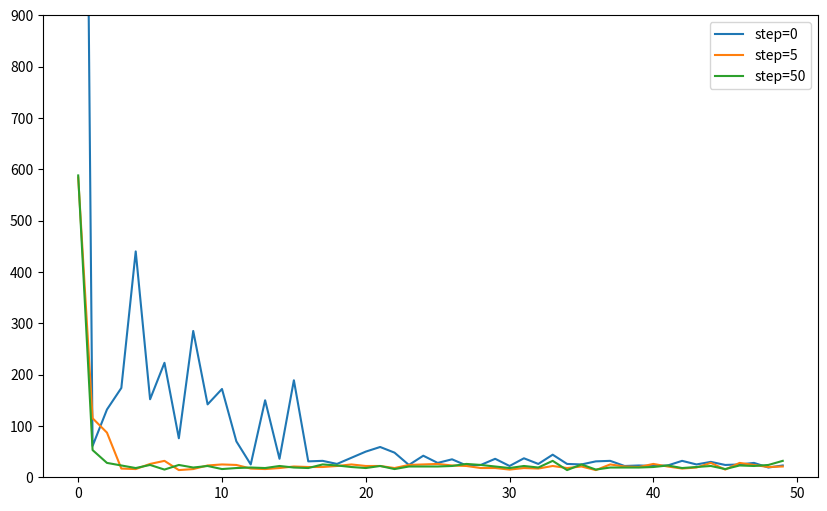

The script that saved this image:
import numpy as np
import matplotlib.pyplot as plt

ROWS = 6
COLS = 9
S = (2, 0)
G = (0, 8)
BLOCKS = [(1, 2), (2, 2), (3, 2), (0, 7), (1, 7), (2, 7), (4, 5)]
ACTIONS = ["left", "up", "right", "down"]



class Maze:

  def __init__(self):
    self.rows = ROWS
    self.cols = COLS
    self.start = S
    self.goal = G
    self.blocks = BLOCKS
    self.state = S
    self.end = False

    # init maze
    self.maze = np.zeros((self.rows, self.cols))
    for b in self.blocks:
      self.maze[b] = -1

  def nxtPosition(self, action):
    r, c = self.state
    if action == "left":
      c -= 1
    elif action == "right":
      c += 1
    elif action == "up":
      r -= 1
    else:
      r += 1

    if (r >= 0 and r <= self.rows-1) and (c >= 0 and c <= self.cols-1):
      if (r, c) not in self.blocks:
        self.state = (r, c)
    return self.state

  def giveReward(self):
    if self.state == self.goal:
      self.end = True
      return 1
    else:
      return 0

  def showMaze(self):
    self.maze[self.state] = 1
    for i in range(0, self.rows):
      print('-------------------------------------')
      out = '| '
      for j in range(0, self.cols):
        if self.maze[i, j] == 1:
          token = '*'
        if self.maze[i, j] == -1:
          token = 'z'
        if self.maze[i, j] == 0:
          token = '0'
        out += token + ' | '
      print(out)
    print('-------------------------------------')


class DynaAgent:

  def __init__(self, exp_rate=0.3, lr=0.1, n_steps=5, episodes=1):
    self.maze = Maze()
    self.state = S
    self.actions = ACTIONS
    self.state_actions = []  # state & action track
    self.exp_rate = exp_rate
    self.lr = lr

    self.steps = n_steps
    self.episodes = episodes  # number of episodes going to play
    self.steps_per_episode = []

    self.Q_values = {}
    # model function
    self.model = {}
    for row in range(ROWS):
      for col in range(COLS):
        self.Q_values[(row, col)] = {}
        for a in self.actions:
          self.Q_values[(row, col)][a] = 0

  def chooseAction(self):
    # epsilon-greedy
    mx_nxt_reward = -999
    action = ""

    if np.random.uniform(0, 1) <= self.exp_rate:
      action = np.random.choice(self.actions)
    else:
      # greedy action
      current_position = self.state
      # if all actions have same value, then select randomly
      if len(set(self.Q_values[current_position].values())) == 1:
        action = np.random.choice(self.actions)
      else:
        for a in self.actions:
          nxt_reward = self.Q_values[current_position][a]
          if nxt_reward >= mx_nxt_reward:
            action = a
            mx_nxt_reward = nxt_reward
    return action

  def reset(self):
    self.maze = Maze()
    self.state = S
    self.state_actions = []

  def play(self):
    self.steps_per_episode = []

    for ep in range(self.episodes):
      while not self.maze.end:

        action = self.chooseAction()
        self.state_actions.append((self.state, action))

        nxtState = self.maze.nxtPosition(action)
        reward = self.maze.giveReward()
        # update Q-value
        self.Q_values[self.state][action] += self.lr*(reward + np.max(list(self.Q_values[nxtState].values())) - self.Q_values[self.state][action])

        # update model
        if self.state not in self.model.keys():
          self.model[self.state] = {}
        self.model[self.state][action] = (reward, nxtState)
        self.state = nxtState

        # loop n times to randomly update Q-value
        for _ in range(self.steps):
          # randomly choose an state
          rand_idx = np.random.choice(range(len(self.model.keys())))
          _state = list(self.model)[rand_idx]
          # randomly choose an action
          rand_idx = np.random.choice(range(len(self.model[_state].keys())))
          _action = list(self.model[_state])[rand_idx]

          _reward, _nxtState = self.model[_state][_action]

          self.Q_values[_state][_action] += self.lr*(_reward + np.max(list(self.Q_values[_nxtState].values())) - self.Q_values[_state][_action])
      # end of game
      if ep % 10 == 0:
        print("episode", ep)
      self.steps_per_episode.append(len(self.state_actions))
      self.reset()


if __name__ == "__main__":
    N_EPISODES = 50
    # comparison
    agent = DynaAgent(n_steps=0, episodes=N_EPISODES)
    agent.play()

    steps_episode_0 = agent.steps_per_episode

    agent = DynaAgent(n_steps=5, episodes=N_EPISODES)
    agent.play()

    steps_episode_5 = agent.steps_per_episode

    agent = DynaAgent(n_steps=50, episodes=N_EPISODES)
    agent.play()

    steps_episode_50 = agent.steps_per_episode

    plt.figure(figsize=[10, 6])

    plt.ylim(0, 900)
    plt.plot(range(N_EPISODES), steps_episode_0, label="step=0")
    plt.plot(range(N_EPISODES), steps_episode_5, label="step=5")
    plt.plot(range(N_EPISODES), steps_episode_50, label="step=50")

    plt.legend()
    plt.show()
